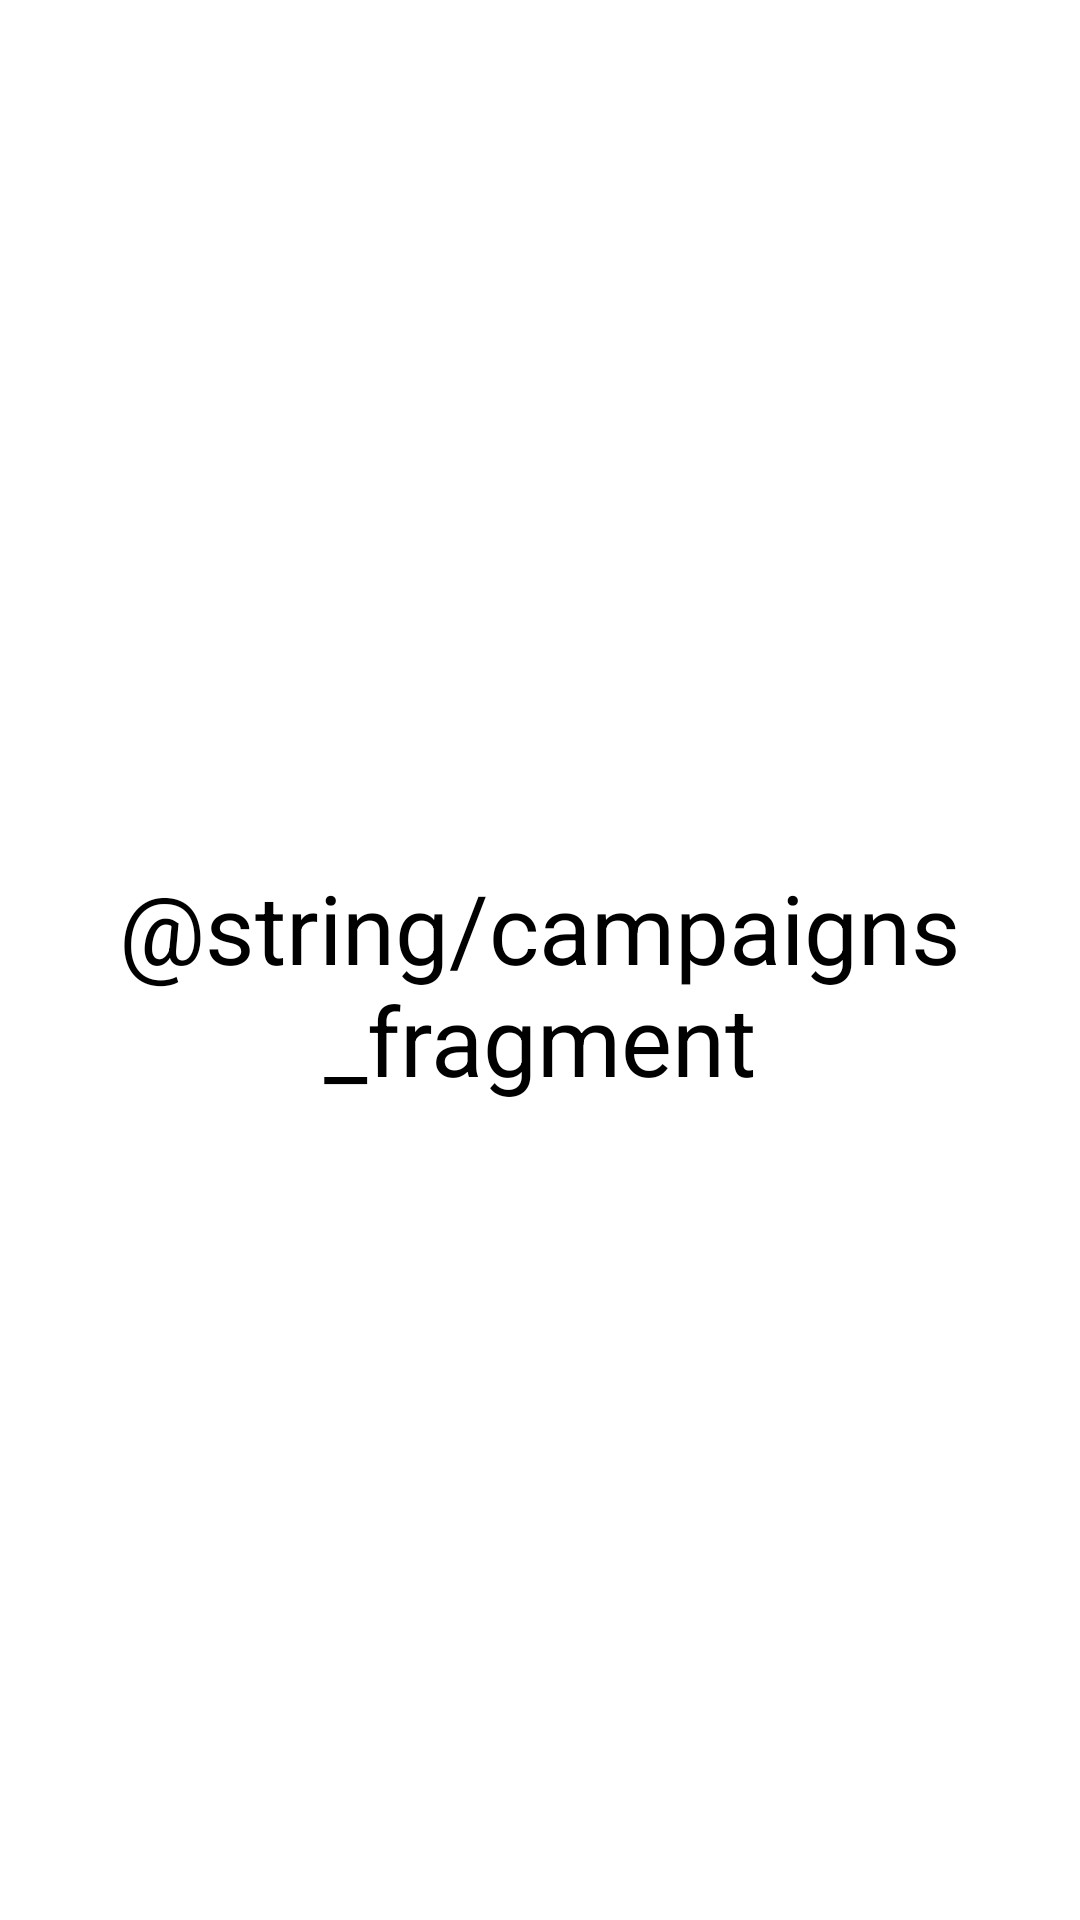

Layout XML and referenced resources for this Android screen:
<!-- AndroidManifest.xml: application theme Theme.InOpenApp -->
<!-- res/layout/fragment_campaigns.xml -->
<?xml version="1.0" encoding="utf-8"?>
<FrameLayout xmlns:android="http://schemas.android.com/apk/res/android"
    xmlns:tools="http://schemas.android.com/tools"
    android:layout_width="match_parent"
    android:layout_height="match_parent"
    xmlns:app="http://schemas.android.com/apk/res-auto"
    tools:context=".presentation.campaigns.CampaignsFragment"
    tools:ignore="MissingDefaultResource">

    <TextView
        android:id="@+id/textView2"
        android:layout_width="match_parent"
        android:layout_height="wrap_content"
        android:layout_marginTop="@dimen/margin_small"
        android:layout_gravity="center"
        android:textAlignment="center"
        android:text="@string/campaigns_fragment"
        android:textColor="@color/black"
        android:textSize="32sp"
        app:layout_constraintStart_toStartOf="parent"
        app:layout_constraintTop_toBottomOf="@+id/tvGreetings" />

</FrameLayout>
<!-- resources referenced by this layout -->
<resources>
  <color name="black">#FF000000</color>
  <dimen name="margin_small">8dp</dimen>
  <style name="Theme.InOpenApp" parent="Theme.MaterialComponents.DayNight.NoActionBar">
          
          <item name="colorPrimary">@color/colorPrimary</item>
          <item name="colorPrimaryVariant">@color/colorPrimary</item>
          <item name="colorOnPrimary">@color/white</item>
          
          <item name="colorSecondary">@color/teal_200</item>
          <item name="colorSecondaryVariant">@color/teal_700</item>
          <item name="colorOnSecondary">@color/black</item>
          
          <item name="android:statusBarColor" tools:targetApi="l">?attr/colorPrimaryVariant</item>
          
      </style>
  <color name="colorPrimary">#0E6FFF</color>
  <color name="white">#FFFFFFFF</color>
  <color name="teal_200">#FF03DAC5</color>
  <color name="teal_700">#FF018786</color>
</resources>
